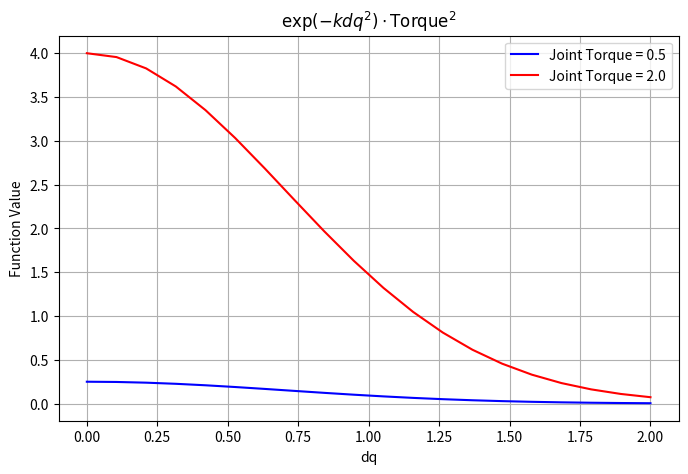

Write the Python code that produced this figure.
import numpy as np
import matplotlib.pyplot as plt

# Define parameters
k = 1.0
dq_values = np.linspace(0, 2 , 20)  # Range of dq values
joint_torque_1 = 0.5
joint_torque_2 = 2.0

# Compute results for both torque values
result_1 = np.exp(-k * dq_values**2) * joint_torque_1**2
result_2 = np.exp(-k * dq_values**2) * joint_torque_2**2

# Plot both results
plt.figure(figsize=(8, 5))
plt.plot(dq_values, result_1, label=f'Joint Torque = {joint_torque_1}', color='b')
plt.plot(dq_values, result_2, label=f'Joint Torque = {joint_torque_2}', color='r')
plt.xlabel('dq')
plt.ylabel('Function Value')
plt.title(r'$\exp(-k dq^2) \cdot \text{Torque}^2$')
plt.legend()
plt.grid(True)
plt.show()
